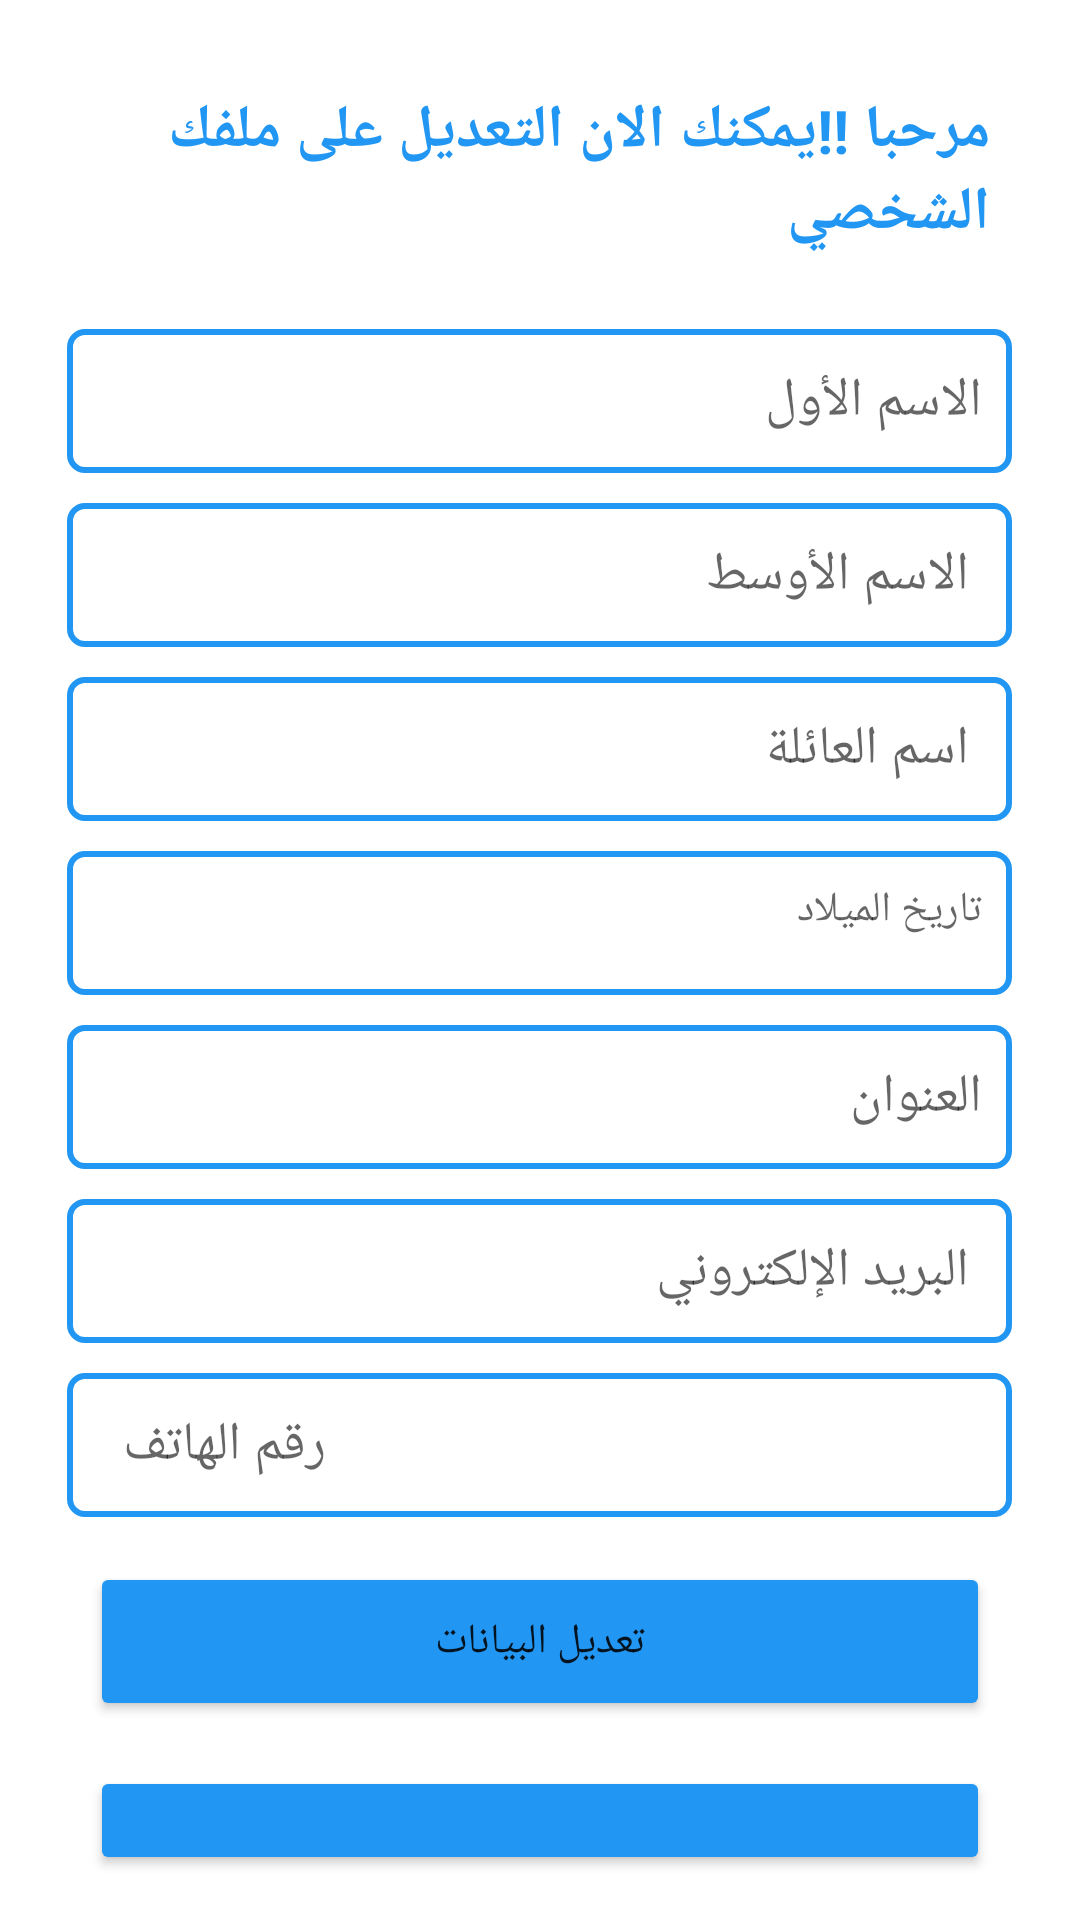

Android layout source for this screen:
<!-- AndroidManifest.xml: application theme Theme.Final_Project_MCC -->
<!-- res/layout/fragment_f_g_profile_doctor.xml -->
<?xml version="1.0" encoding="utf-8"?>
<FrameLayout xmlns:android="http://schemas.android.com/apk/res/android"
    xmlns:tools="http://schemas.android.com/tools"
    android:layout_width="match_parent"
    android:layout_height="match_parent"
    tools:context=".FGProfileDoctor">

    <LinearLayout
        android:layout_width="match_parent"
        android:layout_height="wrap_content"
        android:gravity="center"
        android:layout_margin="10dp"
        android:padding="5dp"
        android:orientation="vertical">

    <TextView
        android:id="@+id/text_view1"
        android:layout_width="wrap_content"
        android:layout_height="wrap_content"
        android:layout_margin="15dp"
        android:text="مرحبا !!يمكنك الان التعديل على ملفك الشخصي"
        android:textColor="#2196F3"
        android:textSize="20sp"
        android:textStyle="bold" />

    <EditText
        android:id="@+id/First_Nameprof"
        android:layout_width="315dp"
        android:layout_height="wrap_content"
        android:layout_marginStart="20dp"
        android:layout_marginTop="10dp"
        android:layout_marginEnd="20dp"
        android:background="@drawable/back"
        android:ems="10"
        android:hint="الاسم الأول"
        android:inputType="textPersonName"
        android:minHeight="48dp"
        android:padding="10dp" />



    <EditText
        android:id="@+id/middle_nameprof"
        android:layout_width="315dp"
        android:layout_height="wrap_content"
        android:layout_marginStart="20dp"
        android:layout_marginTop="10dp"
        android:layout_marginEnd="20dp"
        android:background="@drawable/back"
        android:ems="10"
        android:hint=" الاسم الأوسط"
        android:inputType="textPersonName"
        android:minHeight="48dp"
        android:padding="10dp" />

    <EditText
        android:id="@+id/last_nameprof"
        android:layout_width="315dp"
        android:layout_height="wrap_content"
        android:layout_marginStart="20dp"
        android:layout_marginTop="10dp"
        android:layout_marginEnd="20dp"
        android:background="@drawable/back"
        android:ems="10"
        android:hint=" اسم العائلة"
        android:inputType="textPersonName"
        android:minHeight="48dp"
        android:padding="10dp" />

    <TextView
        android:id="@+id/date_birthprof"
        android:layout_width="315dp"
        android:layout_height="wrap_content"
        android:layout_marginStart="20dp"
        android:layout_marginTop="10dp"
        android:layout_marginEnd="20dp"
        android:background="@drawable/back"
        android:ems="10"
        android:hint="تاريخ الميلاد"
        android:inputType="date"
        android:minHeight="48dp"
        android:padding="10dp" />

    <EditText
        android:id="@+id/edit_Text_Addressprof"
        android:layout_width="315dp"
        android:layout_height="wrap_content"
        android:layout_marginStart="20dp"
        android:layout_marginTop="10dp"
        android:layout_marginEnd="20dp"
        android:background="@drawable/back"
        android:ems="10"
        android:hint="العنوان"
        android:inputType="textPersonName"
        android:minHeight="48dp"
        android:padding="10dp" />

    <EditText
        android:id="@+id/editText_Emailprof"
        android:layout_width="315dp"
        android:layout_height="wrap_content"
        android:layout_marginStart="20dp"
        android:layout_marginTop="10dp"
        android:layout_marginEnd="20dp"
        android:background="@drawable/back"
        android:ems="10"
        android:hint=" البريد الإلكتروني"
        android:inputType="textEmailAddress"
        android:minHeight="48dp"
        android:padding="10dp" />

    <EditText
        android:id="@+id/editText_Phoneprof"
        android:layout_width="315dp"
        android:layout_height="wrap_content"
        android:layout_marginStart="20dp"
        android:layout_marginTop="10dp"
        android:layout_marginEnd="20dp"
        android:background="@drawable/back"
        android:ems="10"
        android:hint="  رقم الهاتف "
        android:inputType="phone"
        android:minHeight="48dp"
        android:padding="10dp" />


        <Button
            android:id="@+id/but_UPDATEPROFILE"
            android:layout_width="300dp"
            android:layout_height="wrap_content"
            android:layout_margin="15dp"
            android:backgroundTint="#2196F3"
            android:padding="17dp"
            android:text="تعديل البيانات" />

        <Button
            android:id="@+id/butLogoutprof"
            android:layout_width="300dp"
            android:layout_height="wrap_content"
            android:backgroundTint="#2196F3"
            android:padding="17dp"
            android:text="تسجيل خروج"

            />

    </LinearLayout>

</FrameLayout>
<!-- resources referenced by this layout -->
<resources>
  <!-- drawable back (drawable) -->
  <?xml version="1.0" encoding="utf-8"?>
  <shape android:shape="rectangle" xmlns:android="http://schemas.android.com/apk/res/android">
  <corners android:radius="5dp"></corners>
      <solid android:color="#fff"></solid>
      <stroke android:color="#2196F3" android:width="2dp"/>
  
  </shape>
  <style name="Theme.Final_Project_MCC" parent="Theme.MaterialComponents.DayNight.DarkActionBar">
          
          <item name="colorPrimary">@color/purple_500</item>
          <item name="colorPrimaryVariant">@color/purple_700</item>
          <item name="colorOnPrimary">@color/white</item>
          
          <item name="colorSecondary">@color/teal_200</item>
          <item name="colorSecondaryVariant">@color/teal_700</item>
          <item name="colorOnSecondary">@color/black</item>
          
          <item name="android:statusBarColor" tools:targetApi="l">?attr/colorPrimaryVariant</item>
          
      </style>
  <color name="purple_500">#FF6200EE</color>
  <color name="purple_700">#FF3700B3</color>
  <color name="white">#FFFFFFFF</color>
  <color name="teal_200">#FF03DAC5</color>
  <color name="teal_700">#FF018786</color>
  <color name="black">#FF000000</color>
</resources>
